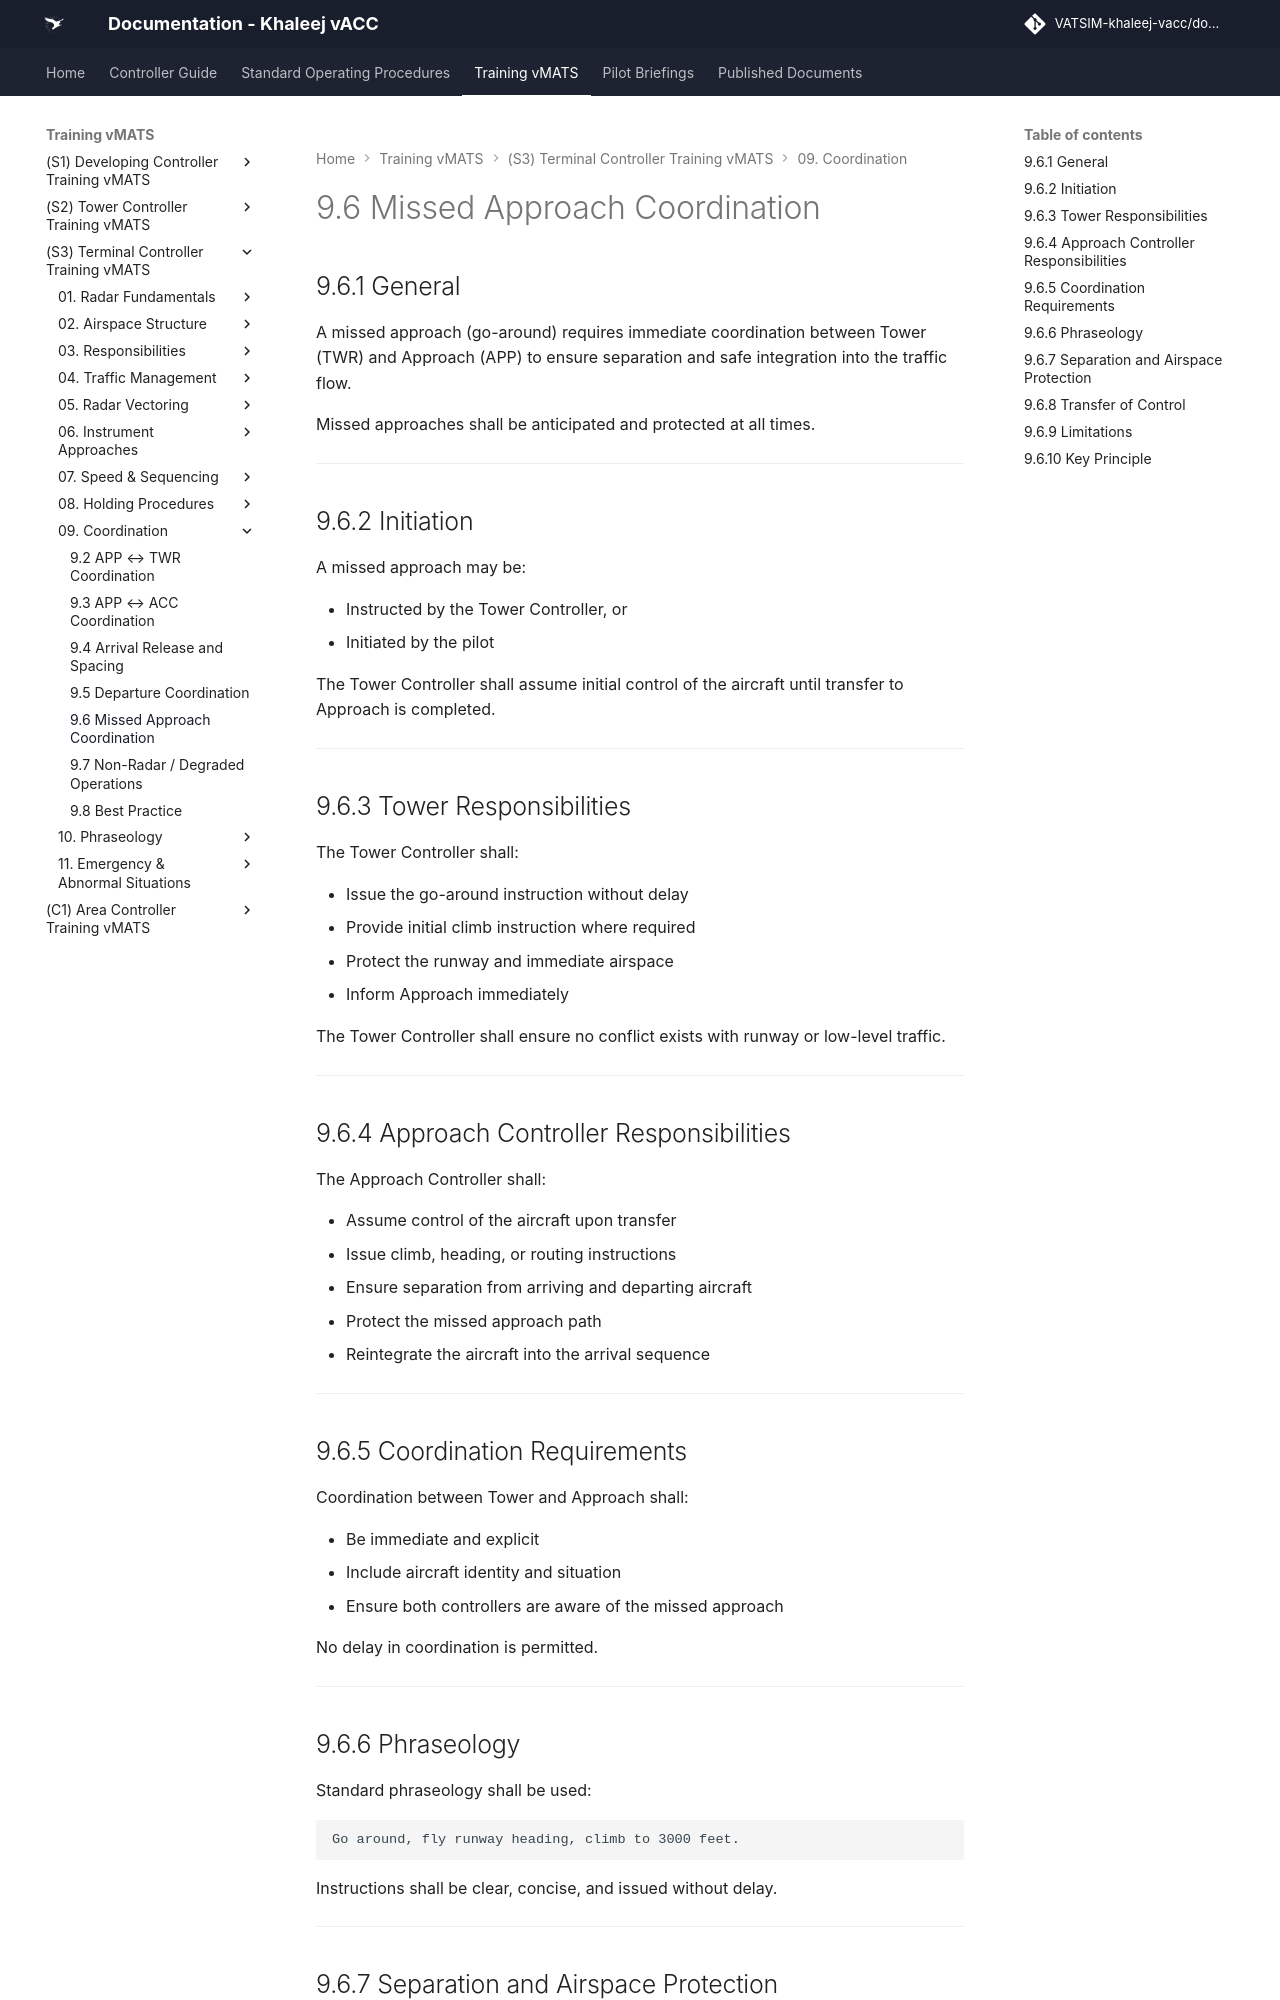

repository: khaleej-vacc/documentation-site · page: Training-vMATS/(S3)-Terminal-Controller-Training-vMATS/09. Coordination/9.6 Missed Approach Coordination/index.html · generator: mkdocs

# 9.6 Missed Approach Coordination

## 9.6.1 General

A missed approach (go-around) requires immediate coordination between Tower (TWR) and Approach (APP) to ensure separation and safe integration into the traffic flow.

Missed approaches shall be anticipated and protected at all times.

---

## 9.6.2 Initiation

A missed approach may be:

- Instructed by the Tower Controller, or  
- Initiated by the pilot  

The Tower Controller shall assume initial control of the aircraft until transfer to Approach is completed.

---

## 9.6.3 Tower Responsibilities

The Tower Controller shall:

- Issue the go-around instruction without delay  
- Provide initial climb instruction where required  
- Protect the runway and immediate airspace  
- Inform Approach immediately  

The Tower Controller shall ensure no conflict exists with runway or low-level traffic.

---

## 9.6.4 Approach Controller Responsibilities

The Approach Controller shall:

- Assume control of the aircraft upon transfer  
- Issue climb, heading, or routing instructions  
- Ensure separation from arriving and departing aircraft  
- Protect the missed approach path  
- Reintegrate the aircraft into the arrival sequence  

---

## 9.6.5 Coordination Requirements

Coordination between Tower and Approach shall:

- Be immediate and explicit  
- Include aircraft identity and situation  
- Ensure both controllers are aware of the missed approach  

No delay in coordination is permitted.

---
